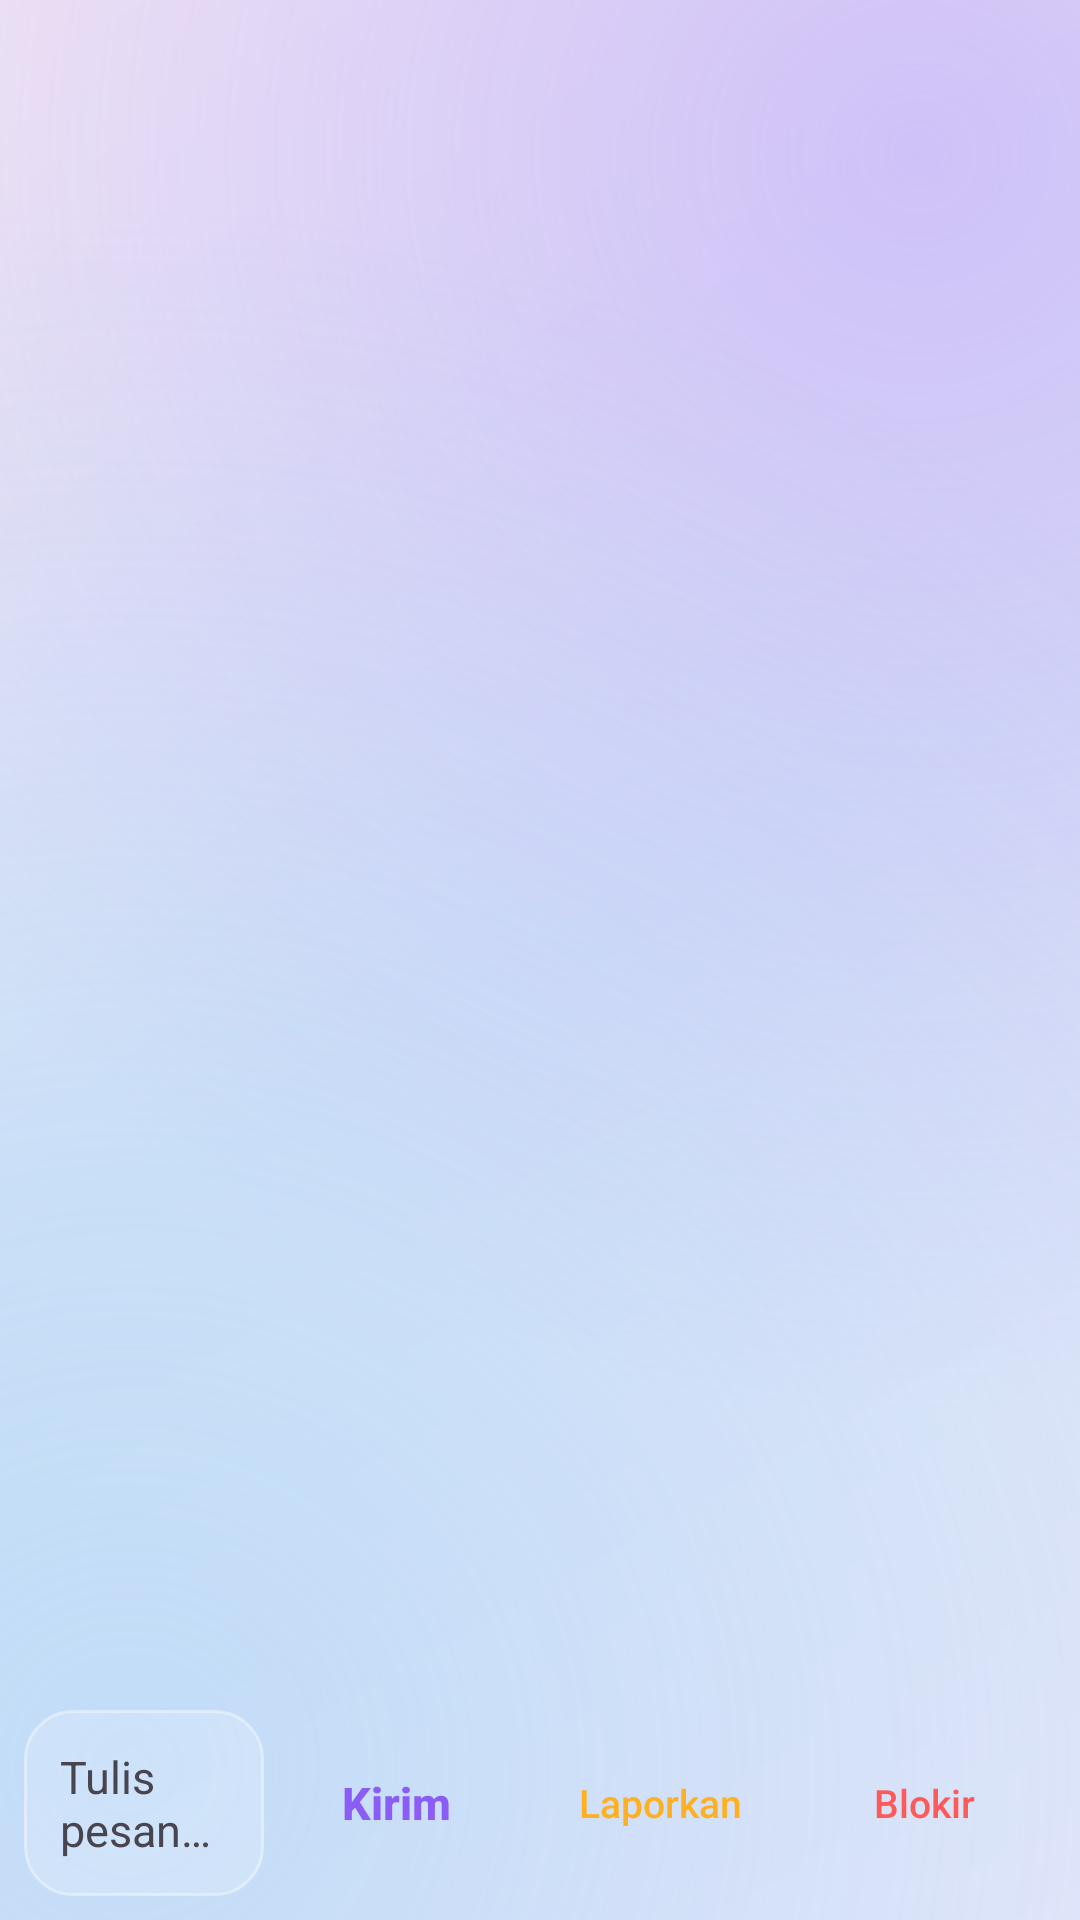

The Android layout XML behind this screen, and the referenced resources:
<!-- AndroidManifest.xml: application theme Theme.HozinNotes -->
<!-- res/layout/activity_chat.xml -->
<?xml version="1.0" encoding="utf-8"?>
<LinearLayout xmlns:android="http://schemas.android.com/apk/res/android"
    android:layout_width="match_parent"
    android:layout_height="match_parent"
    android:orientation="vertical">

    <androidx.recyclerview.widget.RecyclerView
        android:id="@+id/recycler"
        android:layout_width="match_parent"
        android:layout_height="0dp"
        android:layout_weight="1"
        android:clipToPadding="false"
        android:padding="8dp" />

    <LinearLayout
        android:layout_width="match_parent"
        android:layout_height="wrap_content"
        android:gravity="center_vertical"
        android:orientation="horizontal"
        android:padding="8dp">

        <EditText
            android:id="@+id/input"
            android:layout_width="0dp"
            android:layout_height="wrap_content"
            android:layout_weight="1"
            android:background="@drawable/bg_input"
            android:hint="@string/chat_input_hint"
            android:padding="12dp"
            android:textColor="?attr/colorOnSurface"
            android:textColorHint="?attr/colorOnSurfaceVariant"
            android:textSize="15sp" />

        <Button
            android:id="@+id/btn_send"
            style="?android:attr/borderlessButtonStyle"
            android:layout_width="wrap_content"
            android:layout_height="wrap_content"
            android:text="@string/chat_send"
            android:textAllCaps="false"
            android:textColor="@color/brand_primary"
            android:textSize="15sp"
            android:textStyle="bold" />

        <Button
            android:id="@+id/btn_report"
            style="?android:attr/borderlessButtonStyle"
            android:layout_width="wrap_content"
            android:layout_height="wrap_content"
            android:text="@string/chat_report"
            android:textAllCaps="false"
            android:textColor="@color/warning"
            android:textSize="13sp" />

        <Button
            android:id="@+id/btn_block"
            style="?android:attr/borderlessButtonStyle"
            android:layout_width="wrap_content"
            android:layout_height="wrap_content"
            android:text="@string/chat_block"
            android:textAllCaps="false"
            android:textColor="@color/danger"
            android:textSize="13sp" />
    </LinearLayout>

</LinearLayout>
<!-- resources referenced by this layout -->
<resources>
  <color name="brand_primary">#8B5CF6</color>
  <color name="danger">#FF5A5A</color>
  <color name="warning">#FFB020</color>
  <!-- drawable bg_input (drawable) -->
  <?xml version="1.0" encoding="utf-8"?>
  <shape xmlns:android="http://schemas.android.com/apk/res/android"
      android:shape="rectangle">
      <corners android:radius="16dp" />
      <solid android:color="@color/glass_fill_soft" />
      <stroke android:width="1dp" android:color="@color/glass_stroke" />
  </shape>
  <string name="chat_block">Blokir</string>
  <string name="chat_input_hint">Tulis pesan…</string>
  <string name="chat_report">Laporkan</string>
  <string name="chat_send">Kirim</string>
  <style name="Theme.HozinNotes" parent="Theme.Material3.DayNight.NoActionBar">
          <item name="colorPrimary">@color/brand_primary</item>
          <item name="colorPrimaryContainer">@color/brand_accent</item>
          <item name="colorOnPrimary">@color/white</item>
          <item name="android:windowBackground">@drawable/bg_glass_gradient</item>
          <item name="colorSurface">@color/surface_light</item>
          <item name="materialCardViewStyle">@style/GlassCardView</item>
          <item name="bottomNavigationStyle">@style/GlassBottomNav</item>
      </style>
  <color name="glass_fill_soft">#2EFFFFFF</color>
  <color name="glass_stroke">#66FFFFFF</color>
  <color name="brand_accent">#2DD4BF</color>
  <color name="white">#FFFFFF</color>
  <!-- drawable bg_glass_gradient (drawable) -->
  <?xml version="1.0" encoding="utf-8"?>
  <layer-list xmlns:android="http://schemas.android.com/apk/res/android">
      <item>
          <shape android:shape="rectangle">
              <gradient
                  android:angle="135"
                  android:startColor="@color/glass_bg_l1"
                  android:centerColor="@color/glass_bg_l2"
                  android:endColor="@color/glass_bg_l3" />
          </shape>
      </item>
      <item>
          <shape android:shape="rectangle">
              <gradient
                  android:type="radial"
                  android:gradientRadius="420dp"
                  android:centerX="0.85"
                  android:centerY="0.08"
                  android:startColor="@color/glass_blob_l1"
                  android:endColor="#00B79CFA" />
          </shape>
      </item>
      <item>
          <shape android:shape="rectangle">
              <gradient
                  android:type="radial"
                  android:gradientRadius="520dp"
                  android:centerX="0.12"
                  android:centerY="0.92"
                  android:startColor="@color/glass_blob_l2"
                  android:endColor="#008FCBF8" />
          </shape>
      </item>
  </layer-list>
  <color name="surface_light">#FFFFFF</color>
  <style name="GlassCardView" parent="Widget.Material3.CardView.Elevated">
          <item name="cardBackgroundColor">@color/glass_fill</item>
          <item name="cardElevation">0dp</item>
          <item name="strokeColor">@color/glass_stroke</item>
          <item name="strokeWidth">1dp</item>
      </style>
  <style name="GlassBottomNav" parent="Widget.Material3.BottomNavigationView">
          <item name="android:background">@drawable/glass_nav</item>
          <item name="elevation">0dp</item>
      </style>
  <color name="glass_bg_l1">#EDE9F9</color>
  <color name="glass_bg_l2">#DCE6F7</color>
  <color name="glass_bg_l3">#F3E9F4</color>
  <color name="glass_blob_l1">#80B79CFA</color>
  <color name="glass_blob_l2">#668FCBF8</color>
  <color name="glass_fill">#40FFFFFF</color>
  <!-- drawable glass_nav (drawable) -->
  <?xml version="1.0" encoding="utf-8"?>
  <layer-list xmlns:android="http://schemas.android.com/apk/res/android">
      <item>
          <shape android:shape="rectangle">
              <solid android:color="@color/glass_fill" />
          </shape>
      </item>
      <item
          android:height="1dp"
          android:gravity="top">
          <shape android:shape="rectangle">
              <solid android:color="@color/glass_stroke" />
          </shape>
      </item>
  </layer-list>
</resources>
